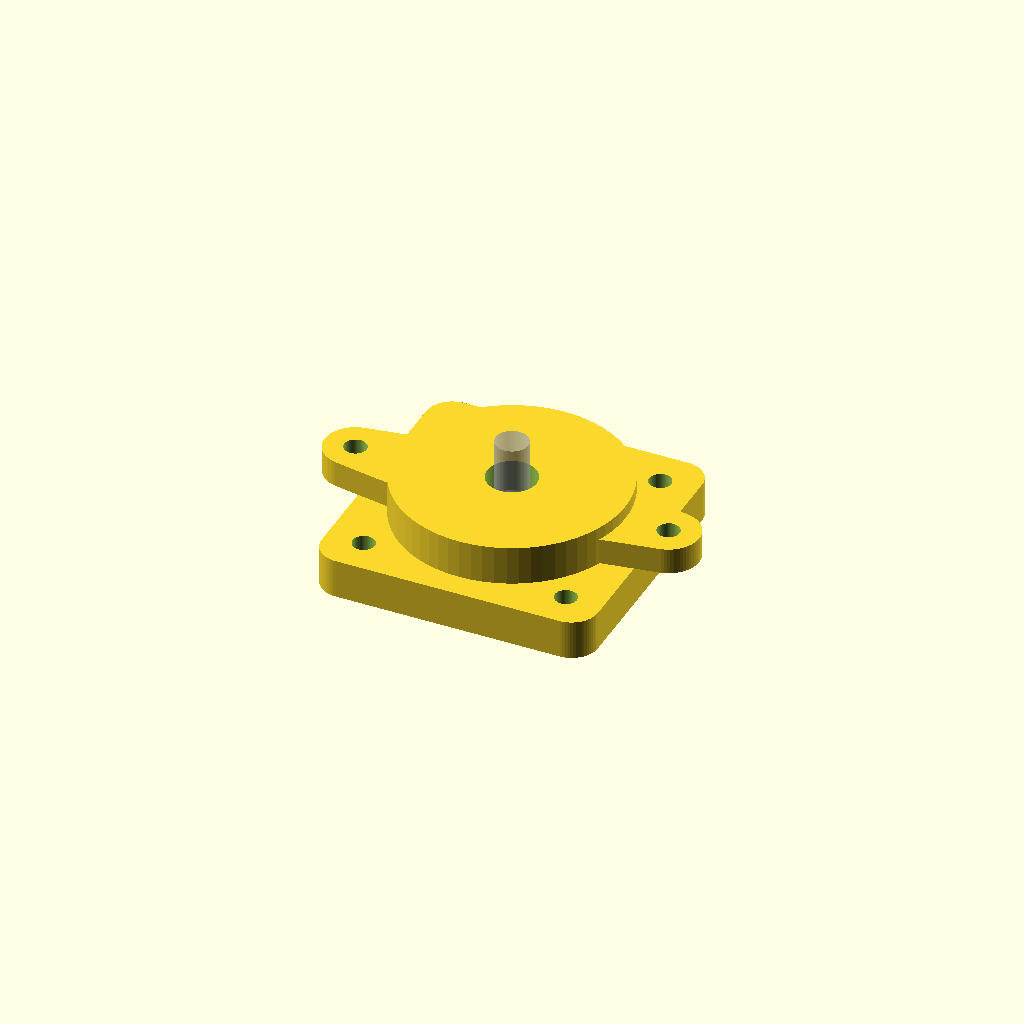
Cell 1: the model at its default parameters.
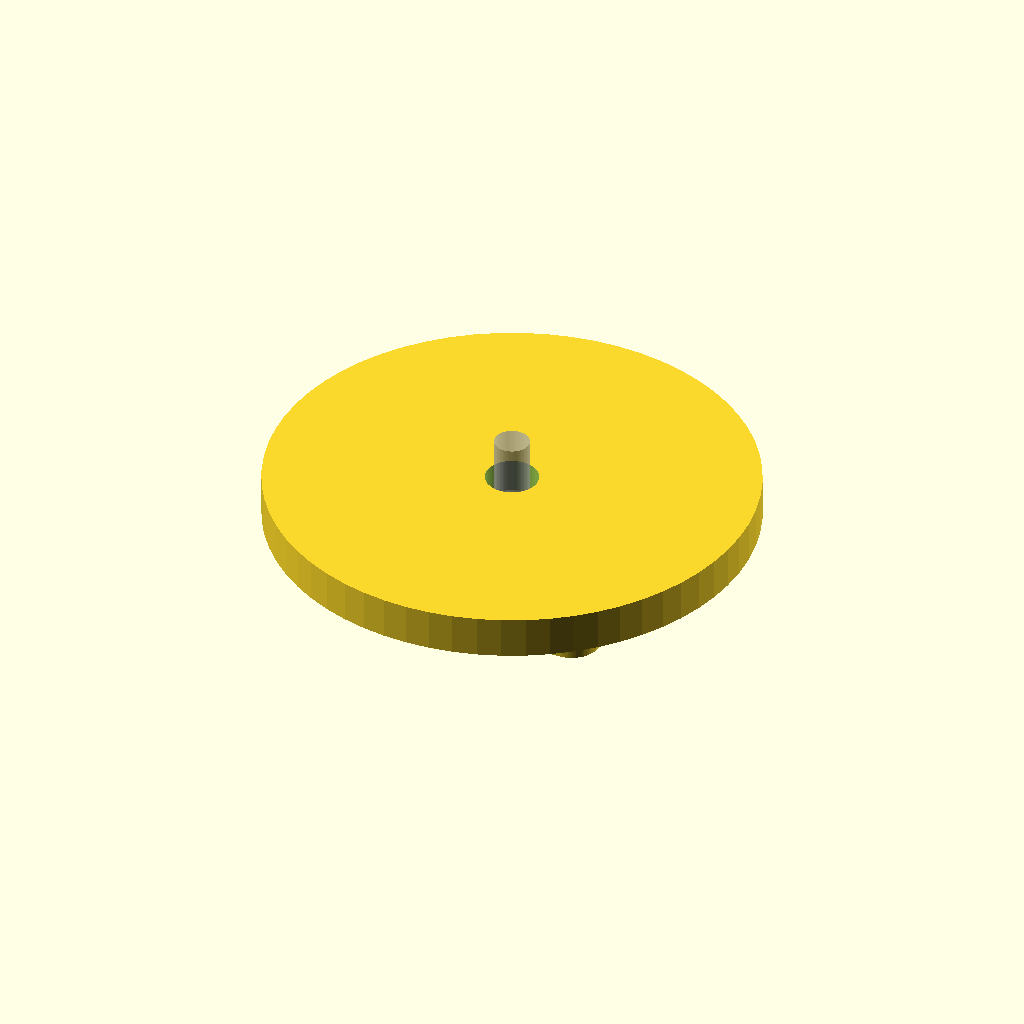
Cell 2: the same model with pocket_dia = 70.
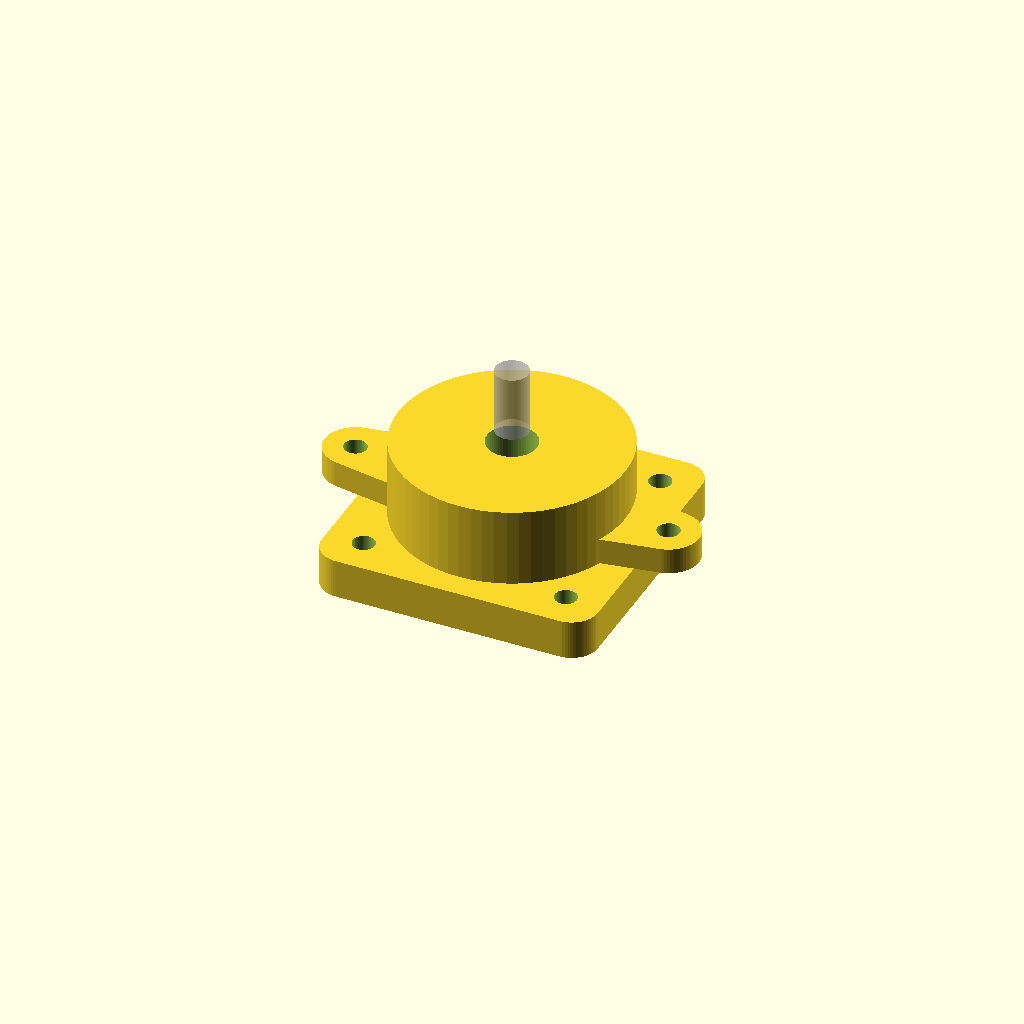
Cell 3 — pocket_depth set to 12, the other parameters unchanged.
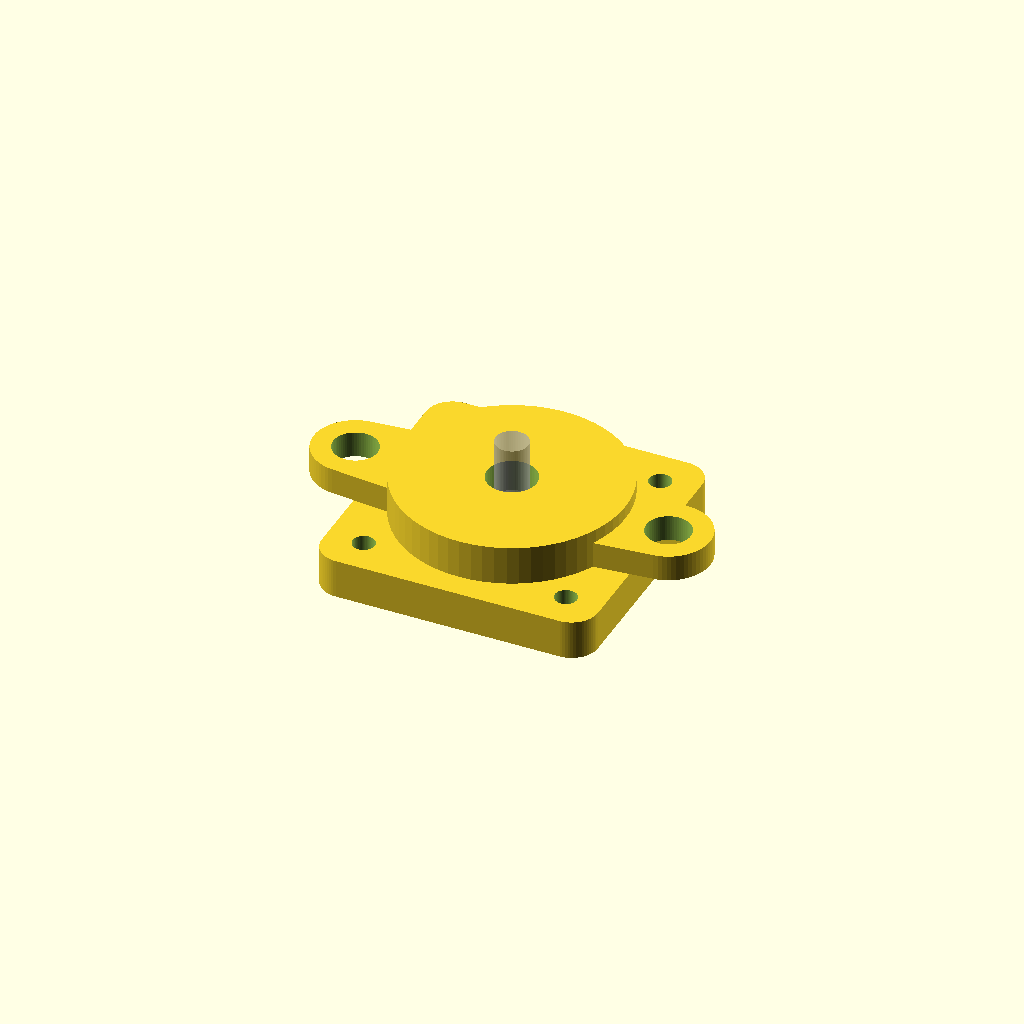
Cell 4 — mount_hole_dia set to 6.8, the other parameters unchanged.
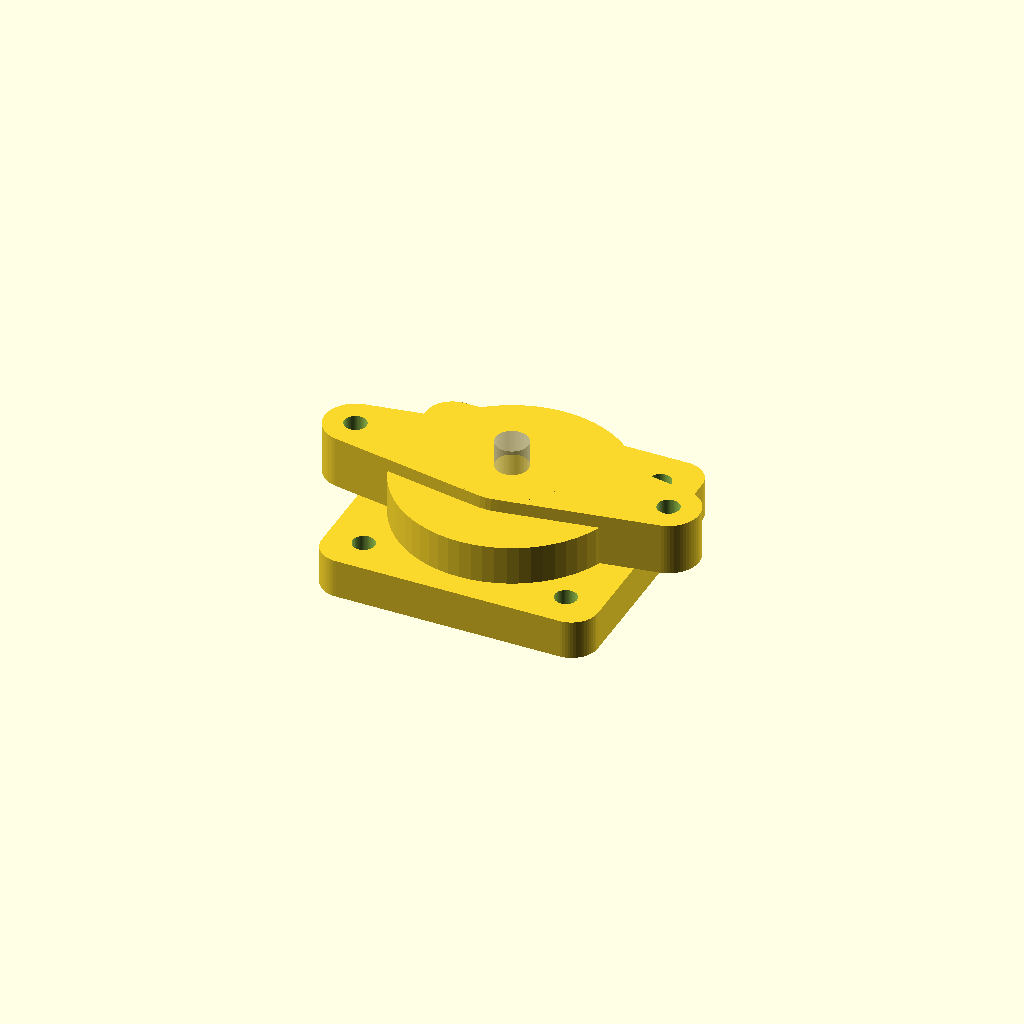
Cell 5 — ear_t set to 8, the other parameters unchanged.
One fixed orthographic camera (rotation 55°, 0°, 25°; colour scheme Cornfield) for every cell.
OpenSCAD source file stepper-adapter.scad:
// stepper-adapter.scad
// Adapter to mount a NEMA17 stepper in place of the brushed can motor on the
// 1KGSSJ-B MIG wire-feed gearbox, KEEPING the existing plastic gear reduction.
//
// Concept: a register boss drops into the round pocket the can motor sat in.
// Because the can motor's shaft is concentric with its can, the boss auto-centers
// the NEMA17 shaft on the original motor axis -> the pinion meshes with the first
// gear at the original center distance, no fussy hole alignment required. The
// reused/printed pinion (see feeder-gear.scad: 12T, module 0.5, 5mm bore) goes on
// the NEMA17 shaft.
//
// Origin = NEMA17 shaft axis. +Z points from the stepper into the gearbox.
//   z < 0           : NEMA17 body (not drawn)
//   z = 0 .. plate_t: adapter plate (NEMA17 bolts here; pilot recess on z=0 face)
//   z = plate_t ..  : register boss that enters the gearbox motor pocket
//
// >>> Values tagged [MEASURE] are placeholders until measured off the real unit. <<<

$fn = 64;

// ───────── Measured parameters — FILL IN from the actual feeder ─────────
pocket_dia      = 35;   // [MEASURE] dia of the round pocket the can motor registered in
pocket_depth    = 6;    // [MEASURE] usable depth of that pocket (boss length)
shaft_seat_z    = 10;   // [MEASURE] axial dist from gearbox face to where the pinion
                        //           must sit, so it meshes at the right depth.
                        //           (sets how far the NEMA17 shaft reaches in)

// Fastening to the housing. Either reuse existing screw bosses around the pocket
// (set their [x,y] here, relative to the motor/shaft axis) or omit and retain the
// boss with a clamp/set screw. Leave list empty [] to skip ears.
mount_holes     = [ [24, 0], [-24, 0] ];  // [MEASURE] housing screw-hole centers
mount_hole_dia  = 3.4;  // [MEASURE] clearance for the housing screws (M3 -> 3.4)
ear_t           = 4;    // thickness of the mounting ears

// ───────── NEMA17 standard dimensions (no need to measure) ─────────
nema_body       = 42.3;  // body square
nema_bolt_sq    = 31.0;  // bolt circle is a 31mm square
nema_bolt_dia   = 3.4;   // M3 clearance
nema_pilot_dia  = 22.0;  // raised pilot boss on the motor face
nema_pilot_h    = 2.2;   // pilot height -> recess depth in the plate
nema_shaft_dia  = 5.0;

// ───────── Adapter geometry ─────────
plate_t         = 6;     // adapter plate thickness
plate_corner_r  = 4;     // rounded corners
clear           = 0.3;   // general slip-fit clearance
pinion_od       = 7.0;   // 12T @ m0.5 -> ~7mm OD; bore clears shaft + pinion

// ─────────────────────────────────────────────────────────────────────────

module rounded_square_plate(size, t, r) {
    linear_extrude(t)
        offset(r) offset(-r)
            square([size, size], center = true);
}

module nema17_bolt_pattern(d, depth) {
    s = nema_bolt_sq / 2;
    for (x = [-s, s], y = [-s, s])
        translate([x, y, -1]) cylinder(d = d, h = depth + 2);
}

module mounting_ears() {
    for (p = mount_holes) {
        // a stubby arm from the boss out to each screw hole
        hull() {
            cylinder(d = pocket_dia * 0.5, h = ear_t);
            translate([p[0], p[1], 0]) cylinder(d = mount_hole_dia + 6, h = ear_t);
        }
    }
}

module adapter() {
    difference() {
        union() {
            // main plate
            translate([0, 0, 0]) rounded_square_plate(nema_body, plate_t, plate_corner_r);
            // register boss into the gearbox pocket
            translate([0, 0, plate_t])
                cylinder(d = pocket_dia - clear, h = pocket_depth);
            // mounting ears sit on the gearbox face (top of plate)
            if (len(mount_holes) > 0)
                translate([0, 0, plate_t]) mounting_ears();
        }

        // NEMA17 pilot recess on the motor side (z=0 face)
        translate([0, 0, -0.01]) cylinder(d = nema_pilot_dia + clear, h = nema_pilot_h);

        // NEMA17 bolt holes
        nema17_bolt_pattern(nema_bolt_dia, plate_t);

        // central through-bore: shaft + pinion clearance, full depth
        translate([0, 0, -1])
            cylinder(d = pinion_od + 2*clear, h = plate_t + pocket_depth + 2);

        // housing fastener holes through the ears
        for (p = mount_holes)
            translate([p[0], p[1], plate_t - 1])
                cylinder(d = mount_hole_dia, h = ear_t + 2);
    }
}

adapter();

// Reference ghost of the NEMA17 shaft + pinion seat (not exported; comment out for STL)
%translate([0, 0, plate_t + pocket_depth - shaft_seat_z + pocket_depth])
    cylinder(d = nema_shaft_dia, h = shaft_seat_z);
Parameter table extracted from the source (name, type, default, range or options):
pocket_dia: number, default 35
pocket_depth: number, default 6
shaft_seat_z: number, default 10
mount_hole_dia: number, default 3.4
ear_t: number, default 4
nema_body: number, default 42.3
nema_bolt_sq: number, default 31
nema_bolt_dia: number, default 3.4
nema_pilot_dia: number, default 22
nema_pilot_h: number, default 2.2
nema_shaft_dia: number, default 5
plate_t: number, default 6
plate_corner_r: number, default 4
clear: number, default 0.3
pinion_od: number, default 7
